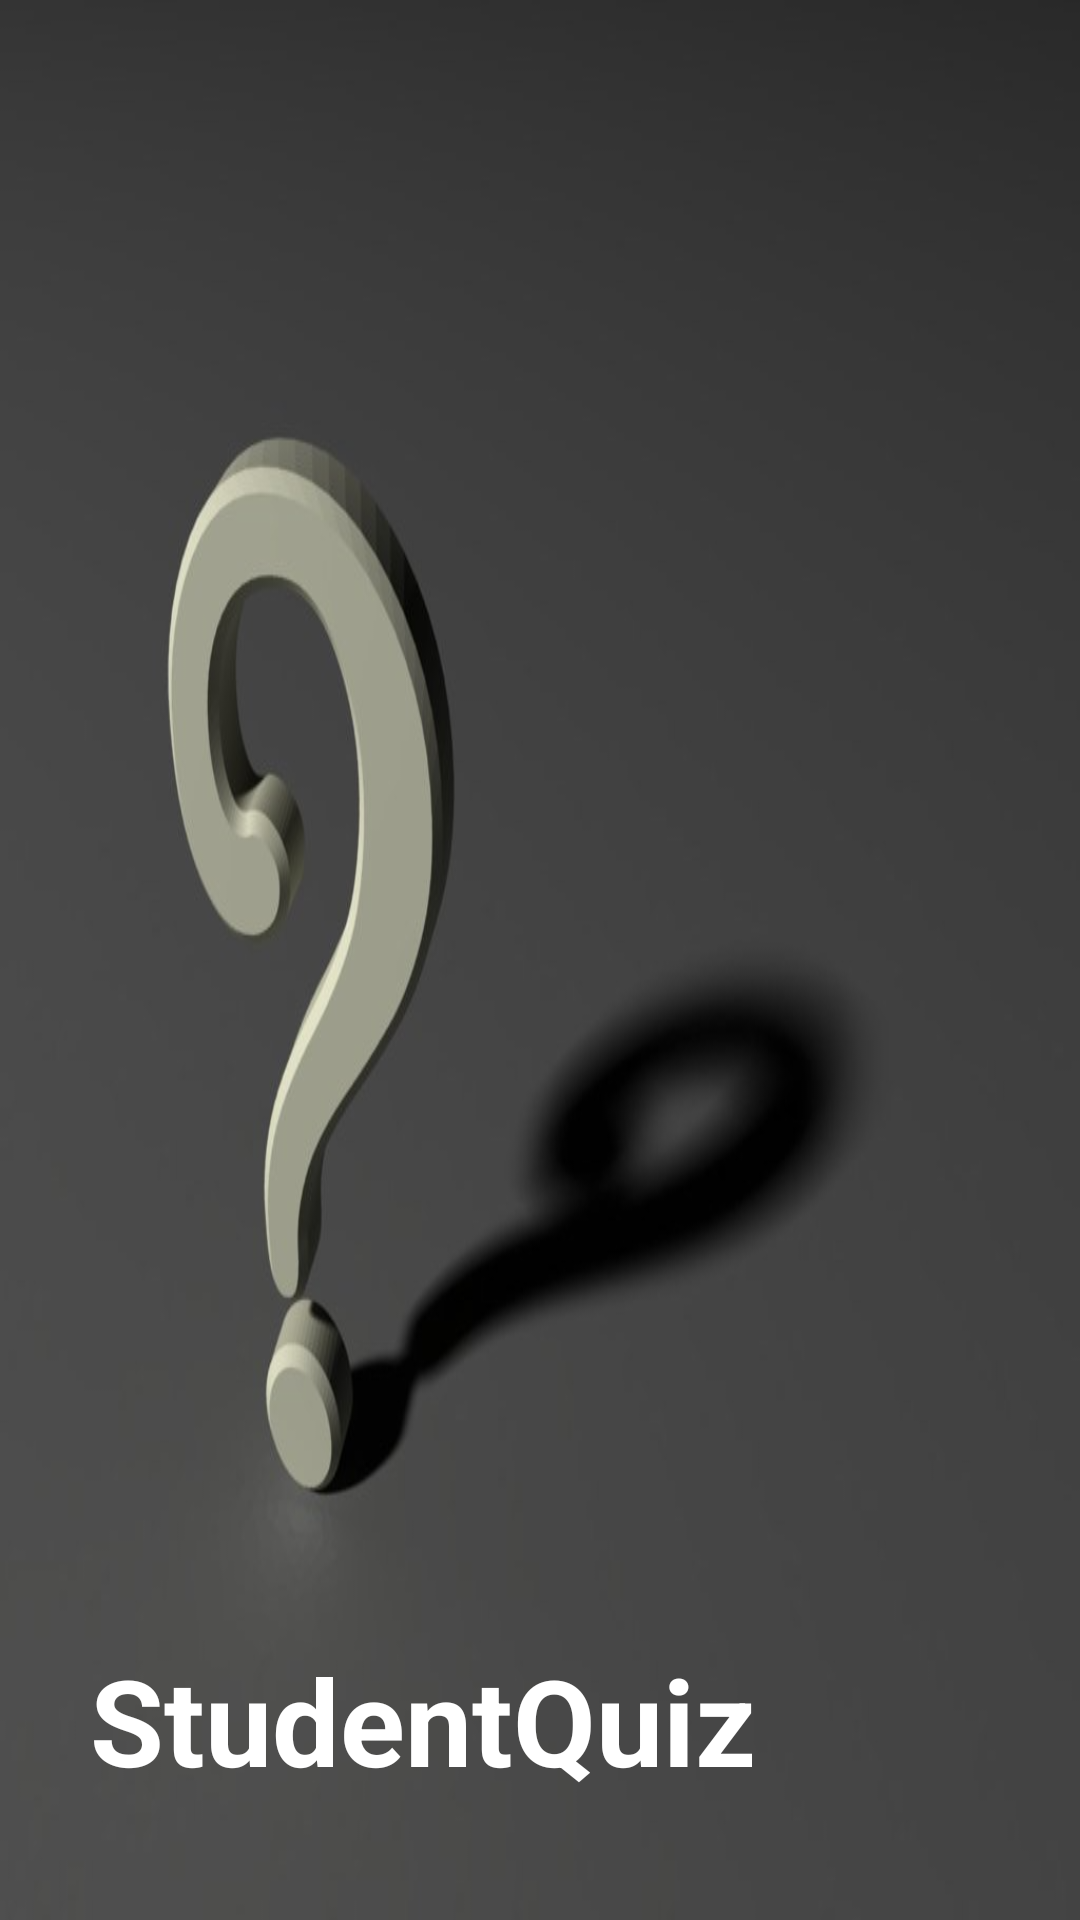

This screen was rendered from an Android layout file. Write that file and the resources it references.
<!-- AndroidManifest.xml: activity theme AppTheme.NoActionBar -->
<!-- res/layout/activity_splashscreen.xml -->
<?xml version="1.0" encoding="utf-8"?>
<LinearLayout xmlns:android="http://schemas.android.com/apk/res/android"
    xmlns:tools="http://schemas.android.com/tools"
    android:layout_width="match_parent"
    android:layout_height="match_parent"
    android:background="@drawable/dark_question"
    android:gravity="bottom"
    tools:context=".activities.SplashscreenActivity">

    <TextView
        android:id="@+id/tv_app_name"
        android:layout_marginTop="40dp"
        android:layout_marginStart="30dp"
        android:layout_width="wrap_content"
        android:layout_height="wrap_content"
        android:gravity="center"
        android:text="@string/app_name"
        android:textColor="@android:color/white"
        android:textSize="@dimen/splash_screen_title_text_size"
        android:textStyle="bold" />
</LinearLayout>
<!-- resources referenced by this layout -->
<resources>
  <dimen name="splash_screen_title_text_size">40sp</dimen>
  <!-- drawable dark_question: png bitmap (drawable, 161255 bytes) -->
  <string name="app_name">StudentQuiz</string>
  <style name="AppTheme.NoActionBar">
          <item name="windowActionBar">false</item>
          <item name="windowNoTitle">true</item>
      </style>
</resources>
